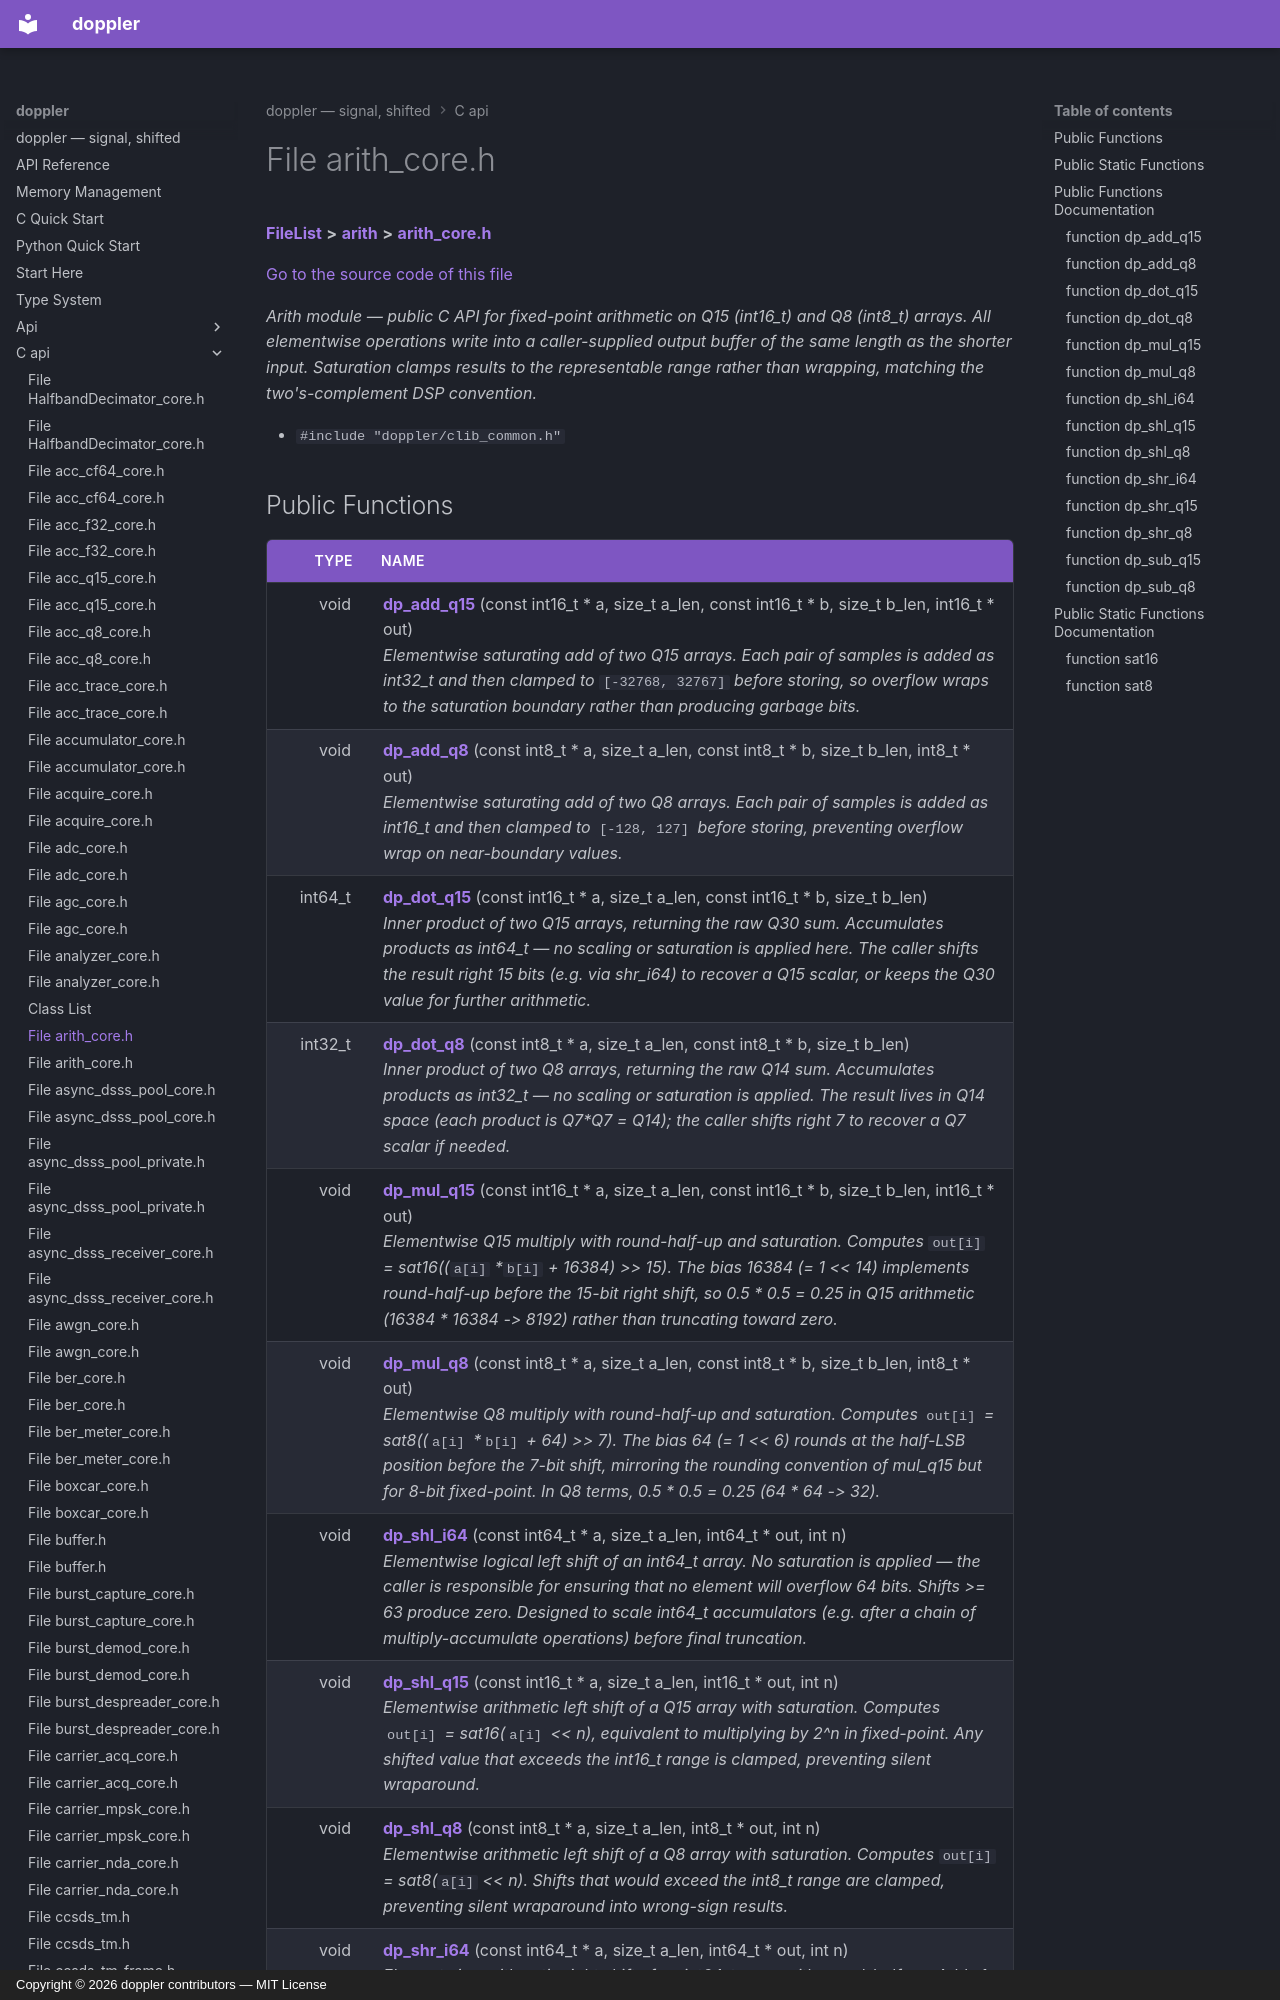

repository: doppler-dsp/doppler · page: c-api/arith__core_8h/index.html · generator: mkdocs · copyright: Copyright © 2026 doppler contributors — MIT License



# File arith\_core.h



[**FileList**](files.md) **>** [**arith**](dir_d0f844c85d44525a1700464c9da275c4.md) **>** [**arith\_core.h**](arith__core_8h.md)

[Go to the source code of this file](arith__core_8h_source.md)

_Arith module — public C API for fixed-point arithmetic on Q15 (int16\_t) and Q8 (int8\_t) arrays. All elementwise operations write into a caller-supplied output buffer of the same length as the shorter input. Saturation clamps results to the representable range rather than wrapping, matching the two's-complement DSP convention._ 

* `#include "doppler/clib_common.h"`
